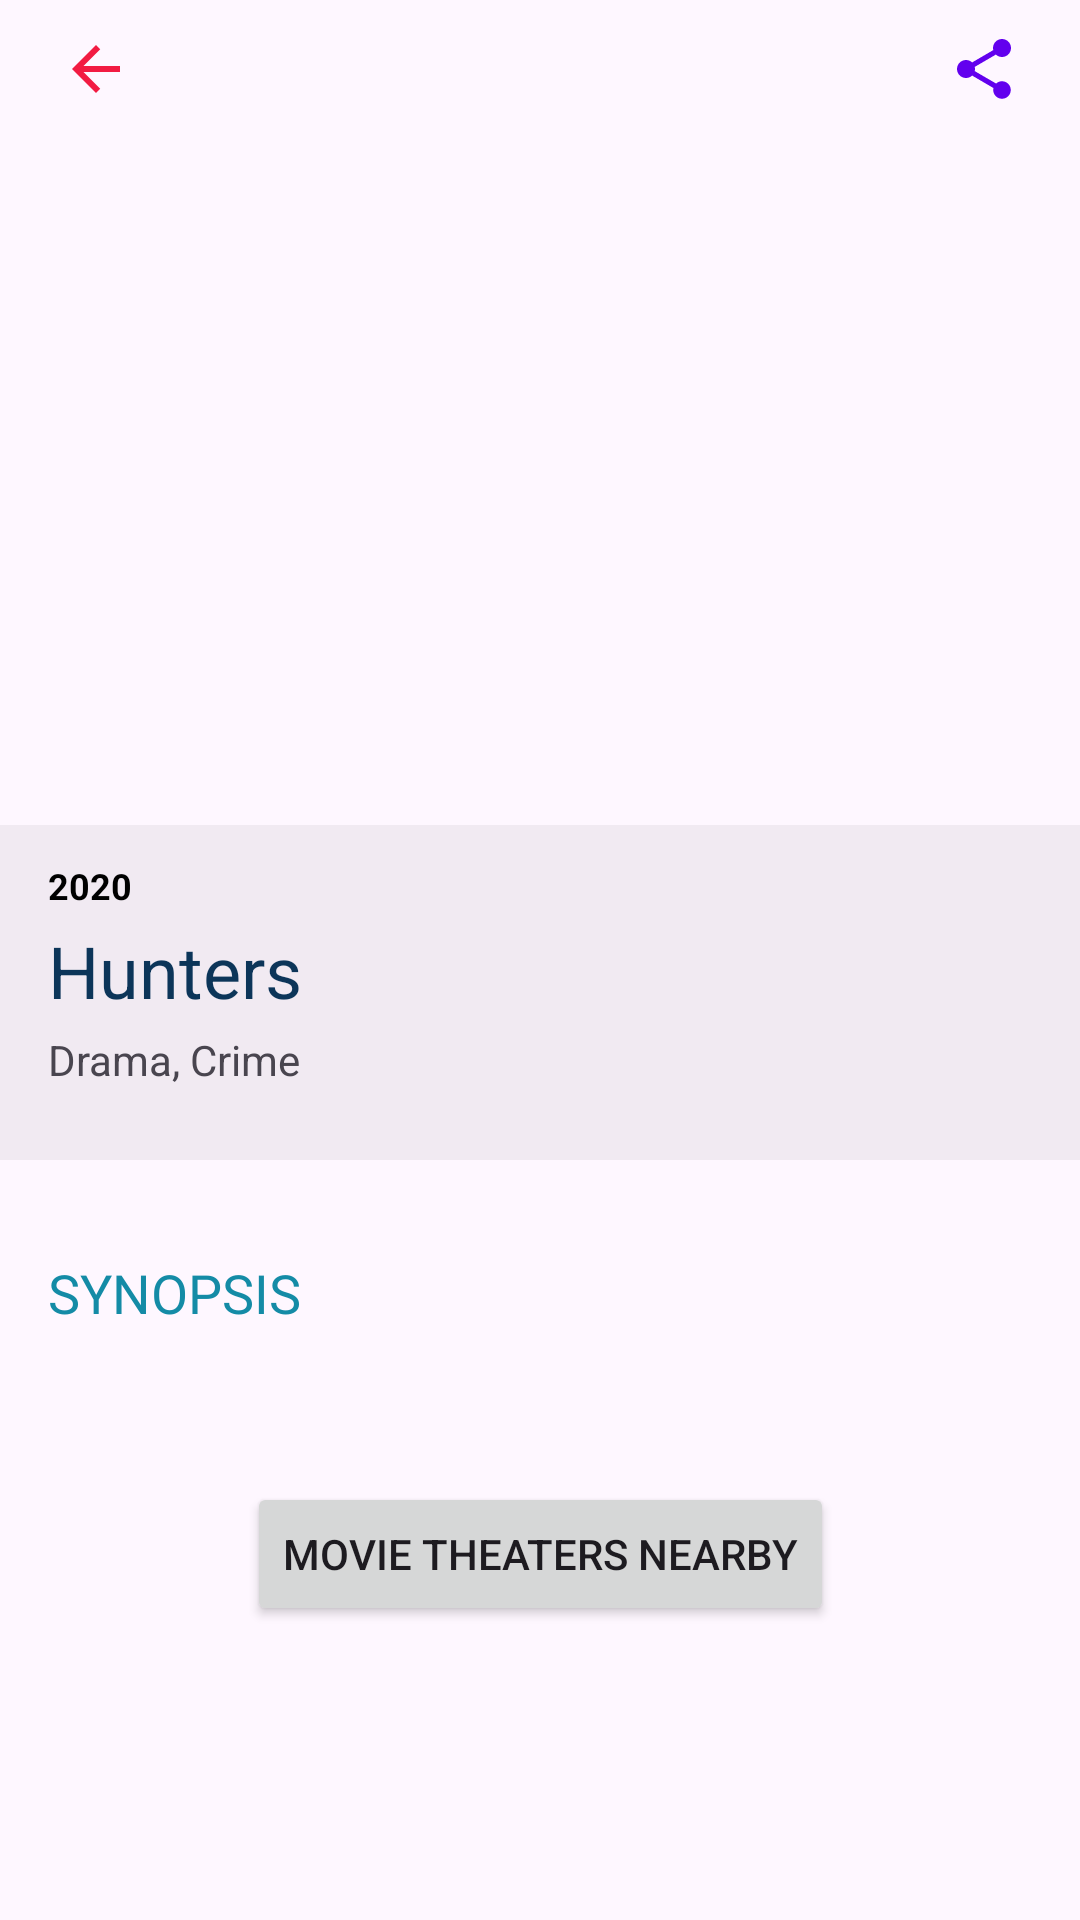

Write the Android layout XML for this screen, with the resource values it uses.
<!-- AndroidManifest.xml: application theme Theme._2MOBRTMDB -->
<!-- res/layout/fragment_movie_details.xml -->
<?xml version="1.0" encoding="utf-8"?>
<ScrollView xmlns:android="http://schemas.android.com/apk/res/android"
    xmlns:app="http://schemas.android.com/apk/res-auto"
    xmlns:tools="http://schemas.android.com/tools"
    android:layout_width="match_parent"
    android:layout_height="wrap_content"
    tools:context=".feature.details.MovieDetailsFragment">

    <androidx.constraintlayout.widget.ConstraintLayout
        android:layout_width="match_parent"
        android:layout_height="wrap_content">

        <ImageButton
            android:id="@+id/btMovieDetailsBackIcon"
            style="@style/ButtonIcon"
            android:layout_width="@dimen/button_icon_size"
            android:layout_height="@dimen/button_icon_size"
            android:layout_marginStart="@dimen/margin_half"
            android:background="?attr/selectableItemBackgroundBorderless"
            android:src="@drawable/ic_arrow_back"
            app:layout_constraintBottom_toTopOf="@id/ivMovieDetailsPosterImage"
            app:layout_constraintStart_toStartOf="parent"
            app:layout_constraintTop_toTopOf="parent" />

        <ImageButton
            android:id="@+id/btMovieDetailsShareButton"
            style="@style/ButtonIcon"
            android:layout_width="@dimen/button_icon_size"
            android:layout_height="@dimen/button_icon_size"
            android:layout_marginEnd="@dimen/margin_half"
            android:background="?attr/selectableItemBackgroundBorderless"
            android:src="@drawable/ic_baseline_share_24"
            app:layout_constraintBottom_toTopOf="@id/ivMovieDetailsPosterImage"
            app:layout_constraintEnd_toEndOf="parent"
            app:layout_constraintTop_toTopOf="parent" />

        <ImageView
            android:id="@+id/ivMovieDetailsPosterImage"
            android:layout_width="0dp"
            android:layout_height="@dimen/image_background_detail_height"
            android:layout_marginTop="@dimen/custom_margin_top_background_detail"
            android:scaleType="centerCrop"
            app:layout_constraintEnd_toEndOf="parent"
            app:layout_constraintStart_toStartOf="parent"
            app:layout_constraintTop_toTopOf="parent"
            tools:ignore="ContentDescription" />

        <include
            android:id="@+id/cmpMovieDetailsBottomCard"
            layout="@layout/cmp_media_details_bottom_poster_card"
            android:layout_width="0dp"
            android:layout_height="wrap_content"
            app:layout_constraintEnd_toEndOf="parent"
            app:layout_constraintStart_toStartOf="parent"
            app:layout_constraintTop_toBottomOf="@id/ivMovieDetailsPosterImage" />

        <TextView
            android:id="@+id/tvMovieDetailSynopsisText"
            style="@style/MovieTvSubtitle"
            android:layout_width="wrap_content"
            android:layout_height="wrap_content"
            android:text="@string/synopsis"
            app:layout_constraintBottom_toTopOf="@id/tvMovieDetailsDescriptionText"
            app:layout_constraintStart_toStartOf="parent"
            app:layout_constraintTop_toBottomOf="@id/cmpMovieDetailsBottomCard" />

        <TextView
            android:id="@+id/tvMovieDetailsDescriptionText"
            android:layout_width="0dp"
            android:layout_height="wrap_content"
            android:layout_marginStart="@dimen/margin_default"
            android:layout_marginEnd="@dimen/margin_default"
            android:layout_marginBottom="@dimen/margin_default"
            app:layout_constraintBottom_toTopOf="@+id/btMovieDetailNearbyTheaters"
            app:layout_constraintEnd_toEndOf="parent"
            app:layout_constraintStart_toStartOf="parent"
            app:layout_constraintTop_toBottomOf="@id/tvMovieDetailSynopsisText"
            tools:text="No fim do anos 70, em Nova York, um grupo diversificado de caçadores de nazistas descobrem que centenas de oficiais nazistas de alto escalão estão vivendo entre nós e conspirando para criar um Quarto Reich nos EUA. A eclética equipe de Caçadores iniciará uma sangrenta busca para levar os nazistas à justiça e frustrar seus novos planos genocidas." />

        <Button
            android:id="@+id/btMovieDetailNearbyTheaters"
            android:layout_width="wrap_content"
            android:layout_height="wrap_content"
            android:layout_marginBottom="@dimen/margin_default"
            android:text="@string/nearby_theaters"
            app:layout_constraintBottom_toBottomOf="parent"
            app:layout_constraintEnd_toEndOf="parent"
            app:layout_constraintStart_toStartOf="parent"
            app:layout_constraintTop_toBottomOf="@+id/tvMovieDetailsDescriptionText" />
    </androidx.constraintlayout.widget.ConstraintLayout>
</ScrollView>
<!-- res/layout/cmp_media_details_bottom_poster_card.xml (included above) -->
<?xml version="1.0" encoding="utf-8"?>
<androidx.constraintlayout.widget.ConstraintLayout xmlns:android="http://schemas.android.com/apk/res/android"
    xmlns:app="http://schemas.android.com/apk/res-auto"
    xmlns:tools="http://schemas.android.com/tools"
    android:layout_width="match_parent"
    android:layout_height="wrap_content"
    android:background="@color/black_5"
    android:paddingTop="@dimen/margin_quarter"
    android:paddingBottom="@dimen/margin_default_half">

    <TextView
        android:id="@+id/tvCmpMediaDetailsYear"
        style="@style/WatchCardYear"
        android:layout_width="wrap_content"
        android:layout_height="wrap_content"
        app:layout_constraintStart_toStartOf="parent"
        app:layout_constraintTop_toTopOf="parent"
        tools:text="2020" />

    <TextView
        android:id="@+id/tvCmpMediaDetailsTitle"
        style="@style/WatchCardTitle"
        android:layout_width="0dp"
        android:layout_height="wrap_content"
        app:layout_constraintEnd_toEndOf="parent"
        app:layout_constraintStart_toStartOf="parent"
        app:layout_constraintTop_toBottomOf="@id/tvCmpMediaDetailsYear"
        tools:text="Hunters" />

    <TextView
        android:id="@+id/tvCmpMediaDetailsGenres"
        style="@style/WatchCardGenre"
        android:layout_width="0dp"
        android:layout_height="wrap_content"
        android:layout_marginStart="@dimen/margin_default"
        app:layout_constraintBottom_toBottomOf="parent"
        app:layout_constraintStart_toStartOf="parent"
        app:layout_constraintTop_toBottomOf="@id/tvCmpMediaDetailsTitle"
        app:layout_constraintEnd_toEndOf="parent"
        tools:text="Drama, Crime" />


</androidx.constraintlayout.widget.ConstraintLayout>
<!-- resources referenced by this layout -->
<resources>
  <color name="black_5">#0D000000</color>
  <dimen name="button_icon_size">48dp</dimen>
  <dimen name="custom_margin_top_background_detail">45dp</dimen>
  <dimen name="image_background_detail_height">230dp</dimen>
  <dimen name="margin_default">16dp</dimen>
  <dimen name="margin_default_half">24dp</dimen>
  <dimen name="margin_half">8dp</dimen>
  <dimen name="margin_quarter">4dp</dimen>
  <!-- drawable ic_arrow_back (drawable) -->
  <vector android:height="24dp" android:tint="@color/pink"
      android:viewportHeight="24" android:viewportWidth="24"
      android:width="24dp" xmlns:android="http://schemas.android.com/apk/res/android">
      <path android:fillColor="@android:color/white" android:pathData="M20,11H7.83l5.59,-5.59L12,4l-8,8 8,8 1.41,-1.41L7.83,13H20v-2z"/>
  </vector>
  <string name="nearby_theaters">Movie Theaters nearby</string>
  <string name="synopsis">Synopsis</string>
  <style name="ButtonIcon" parent="Widget.MaterialComponents.Button.TextButton.Icon">
          <item name="iconPadding">0dp</item>
          <item name="android:insetTop">0dp</item>
          <item name="android:insetBottom">0dp</item>
          <item name="android:minWidth">@dimen/button_icon_size</item>
          <item name="android:minHeight">@dimen/button_icon_size</item>
      </style>
  <style name="MovieTvSubtitle" parent="SubtitleDefault">
          <item name="android:textAlignment">viewStart</item>
          <item name="fontWeight">100</item>
      </style>
  <style name="WatchCardGenre">
          <item name="android:layout_marginStart">@dimen/margin_default</item>
          <item name="android:layout_marginEnd">@dimen/margin_default</item>
          <item name="android:layout_marginTop">@dimen/margin_quarter</item>
          <item name="android:textSize">@dimen/small_text_size</item>
          <item name="android:maxLines">1</item>
          <item name="android:ellipsize">end</item>
      </style>
  <style name="WatchCardTitle">
          <item name="android:layout_marginStart">@dimen/margin_default</item>
          <item name="android:layout_marginEnd">@dimen/margin_default</item>
          <item name="android:layout_marginTop">@dimen/margin_quarter</item>
          <item name="android:textColor">@color/secondary_blue</item>
          <item name="android:textSize">@dimen/title_size</item>
      </style>
  <style name="WatchCardYear" parent="WatchCardAboveTitleText">
          <item name="android:layout_marginStart">@dimen/margin_default</item>
      </style>
  <style name="Theme._2MOBRTMDB" parent="Base.Theme._2MOBRTMDB" />
  <color name="pink">#F21B42</color>
  <color name="purple_500">#FF6200EE</color>
  <style name="SubtitleDefault" parent="TitleDefault">
          <item name="android:textSize">@dimen/subtitle_size</item>
      </style>
  <dimen name="small_text_size">14sp</dimen>
  <color name="secondary_blue">#0C3559</color>
  <dimen name="title_size">24sp</dimen>
  <style name="WatchCardAboveTitleText">
          <item name="android:layout_marginTop">@dimen/margin_half</item>
          <item name="android:textColor">@color/black</item>
          <item name="android:textSize">@dimen/smaller_text_size</item>
          <item name="android:textStyle">bold</item>
          <item name="android:textAllCaps">true</item>
          <item name="android:maxLines">1</item>
          <item name="android:ellipsize">end</item>
      </style>
  <dimen name="subtitle_size">18sp</dimen>
  <color name="black">#FF000000</color>
  <dimen name="smaller_text_size">12sp</dimen>
  <color name="purple_700">#FF3700B3</color>
  <color name="white">#FFFFFFFF</color>
  <color name="teal_200">#FF03DAC5</color>
  <color name="teal_700">#FF018786</color>
  <dimen name="margin_double">32dp</dimen>
  <color name="blue">#148BA6</color>
</resources>
